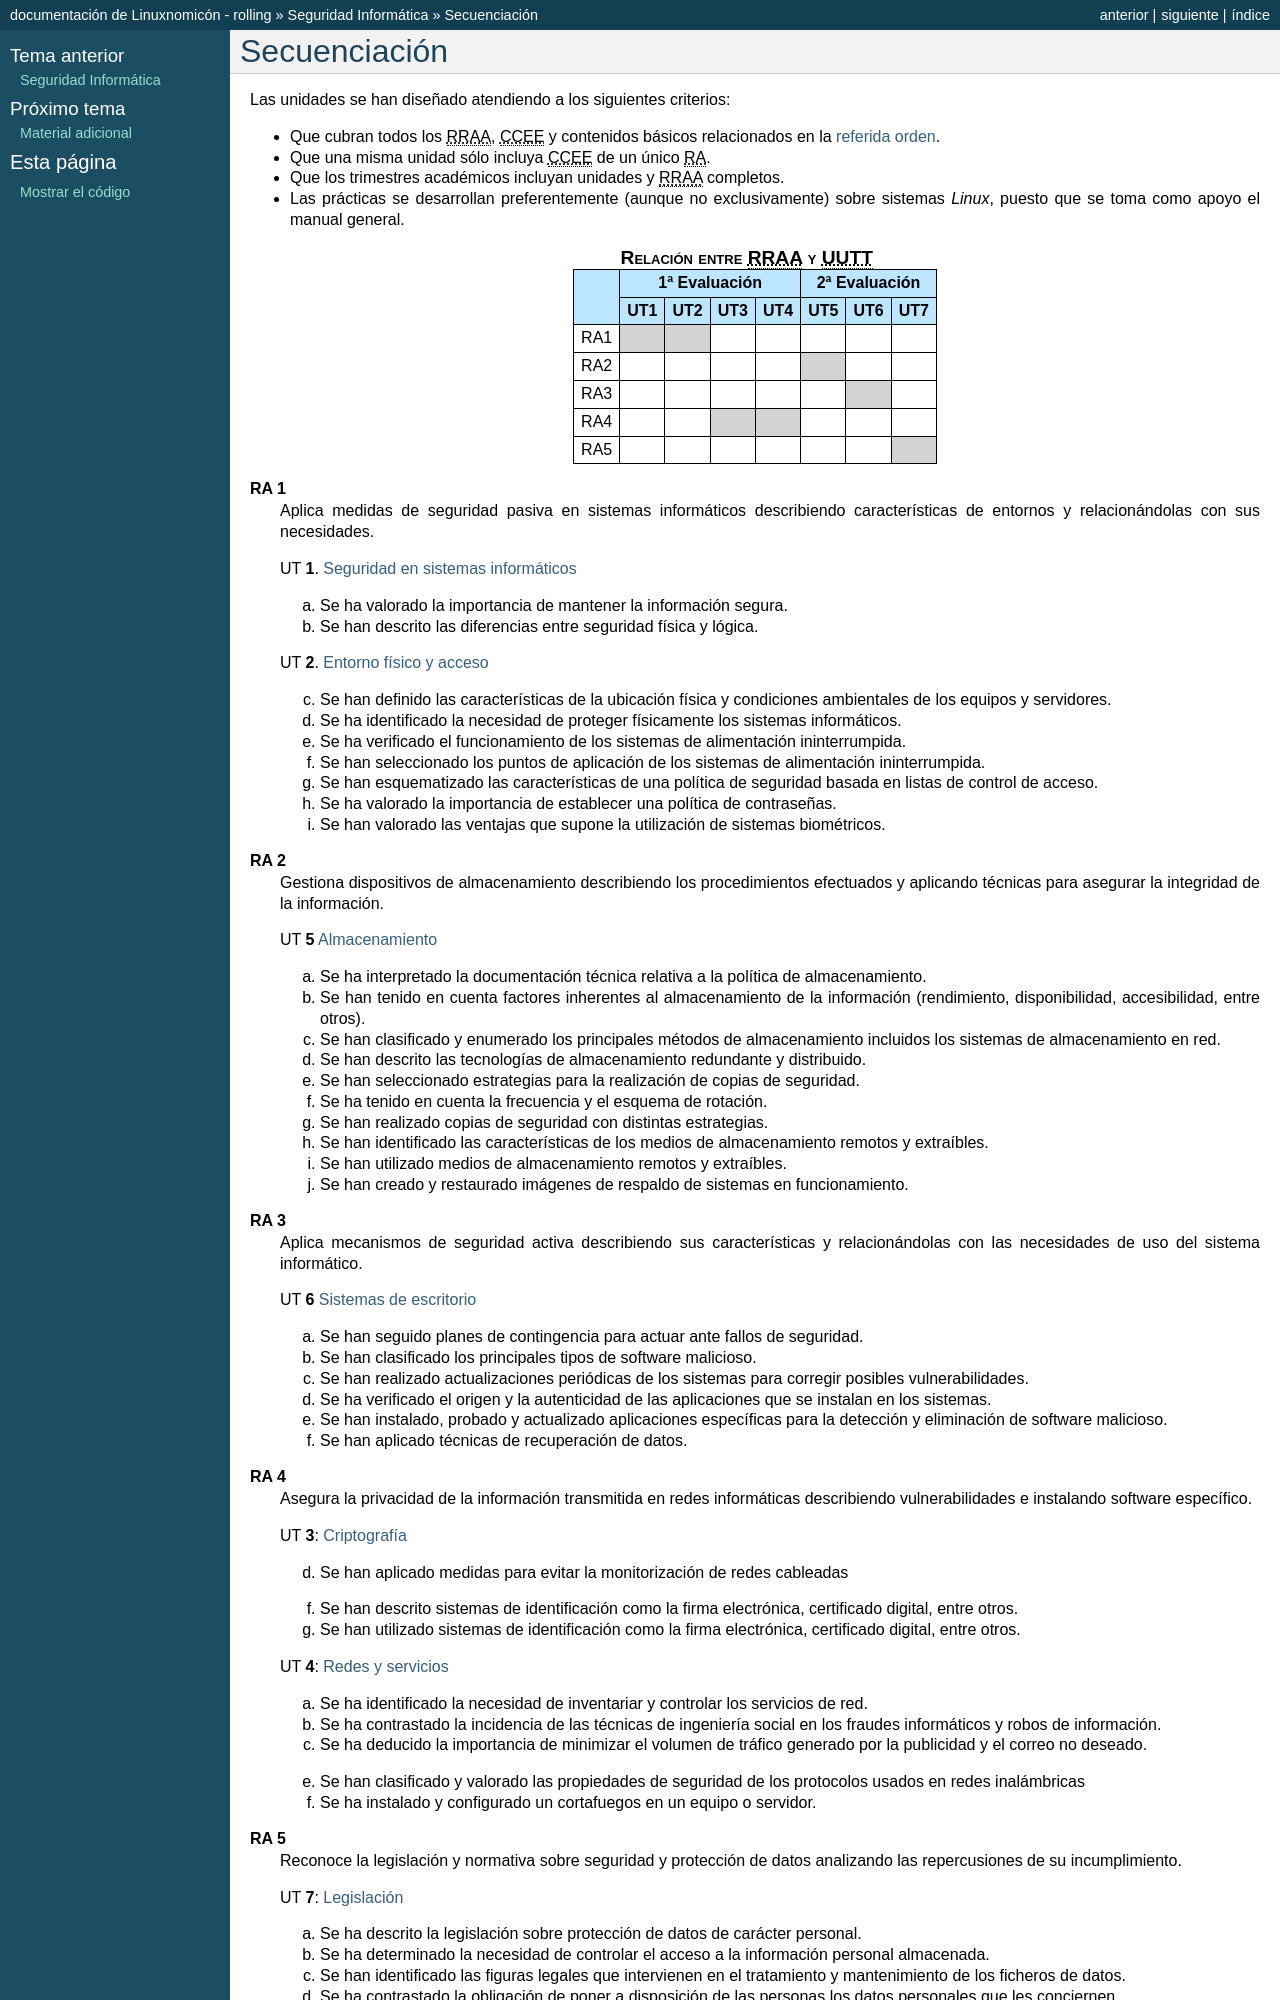

repository: sio2sio2/doc-linux · page: guias/0226.seg/orientaciones/01.rraa.html · generator: sphinx

Secuenciación
=============
Las unidades se han diseñado atendiendo a los siguientes criterios:

* Que cubran todos los |RRAA|, |CCEE| y contenidos básicos relacionados
  en la `referida orden <https://www.juntadeandalucia.es/boja/2009/165/1>`_.
* Que una misma unidad sólo incluya |CCEE| de un único |RA|.
* Que los trimestres académicos incluyan unidades y |RRAA| completos.
* Las prácticas se desarrollan preferentemente (aunque no exclusivamente) sobre
  sistemas *Linux*, puesto que se toma como apoyo el manual general. 

.. table:: Relación entre |RRAA| y |UUTT|
   :class: rraa-uutt

   +----------+-----------------------+-----------------+
   |          |  1ª Evaluación        | 2ª Evaluación   |
   |          +-----+-----+-----+-----+-----+-----+-----+
   |          | UT1 | UT2 | UT3 | UT4 | UT5 | UT6 | UT7 |
   +==========+=====+=====+=====+=====+=====+=====+=====+
   | RA1      |   X |  X  |     |     |     |     |     |
   +----------+-----+-----+-----+-----+-----+-----+-----+
   | RA2      |     |     |     |     |   X |     |     |
   +----------+-----+-----+-----+-----+-----+-----+-----+
   | RA3      |     |     |     |     |     |   X |     |
   +----------+-----+-----+-----+-----+-----+-----+-----+
   | RA4      |     |     |  X  |   X |     |     |     |
   +----------+-----+-----+-----+-----+-----+-----+-----+
   | RA5      |     |     |     |     |     |     |   X |
   +----------+-----+-----+-----+-----+-----+-----+-----+

**RA 1**
   Aplica medidas de seguridad pasiva en sistemas informáticos describiendo
   características de entornos y relacionándolas con sus necesidades.

   UT **1**. :ref:`seg-seg_disp`

   a. Se ha valorado la importancia de mantener la información segura.
   #. Se han descrito las diferencias entre seguridad física y lógica.

   UT **2**. :ref:`seg-entorno`

   c. Se han definido las características de la ubicación física y condiciones
      ambientales de los equipos y servidores.
   #. Se ha identificado la necesidad de proteger físicamente los sistemas
      informáticos.
   #. Se ha verificado el funcionamiento de los sistemas de alimentación
      ininterrumpida.
   #. Se han seleccionado los puntos de aplicación de los sistemas de
      alimentación ininterrumpida.
   #. Se han esquematizado las características de una política de seguridad
      basada en listas de control de acceso.
   #. Se ha valorado la importancia de establecer una política de contraseñas.
   #. Se han valorado las ventajas que supone la utilización de sistemas
      biométricos.

**RA 2**
   Gestiona dispositivos de almacenamiento describiendo los procedimientos
   efectuados y aplicando técnicas para asegurar la integridad de la
   información.

   UT **5** :ref:`seg-alm`

   a. Se ha interpretado la documentación técnica relativa a la política de
      almacenamiento.
   #. Se han tenido en cuenta factores inherentes al almacenamiento de la
      información (rendimiento, disponibilidad, accesibilidad, entre otros).
   #. Se han clasificado y enumerado los principales métodos de almacenamiento
      incluidos los sistemas de almacenamiento en red.
   #. Se han descrito las tecnologías de almacenamiento redundante y
      distribuido.
   #. Se han seleccionado estrategias para la realización de copias de
      seguridad.
   #. Se ha tenido en cuenta la frecuencia y el esquema de rotación.
   #. Se han realizado copias de seguridad con distintas estrategias.
   #. Se han identificado las características de los medios de almacenamiento
      remotos y extraíbles.
   #. Se han utilizado medios de almacenamiento remotos y extraíbles.
   #. Se han creado y restaurado imágenes de respaldo de sistemas en
      funcionamiento.

**RA 3**
   Aplica mecanismos de seguridad activa describiendo sus características y
   relacionándolas con las necesidades de uso del sistema informático.

   UT **6** :ref:`seg-desktop`

   a. Se han seguido planes de contingencia para actuar ante fallos de
      seguridad.
   #. Se han clasificado los principales tipos de software malicioso.
   #. Se han realizado actualizaciones periódicas de los sistemas para corregir
      posibles vulnerabilidades.
   #. Se ha verificado el origen y la autenticidad de las aplicaciones que se
      instalan en los sistemas.
   #. Se han instalado, probado y actualizado aplicaciones específicas para la
      detección y eliminación de software malicioso.
   #. Se han aplicado técnicas de recuperación de datos.

**RA 4**
   Asegura la privacidad de la información transmitida en redes informáticas
   describiendo vulnerabilidades e instalando software específico.

   UT **3**: :ref:`seg-cripto`

   d. Se han aplicado medidas para evitar la monitorización de redes cableadas

   f. Se han descrito sistemas de identificación como la firma electrónica,
      certificado digital, entre otros.
   #. Se han utilizado sistemas de identificación como la firma electrónica,
      certificado digital, entre otros.

   UT **4**: :ref:`seg-red_ser`

   a. Se ha identificado la necesidad de inventariar y controlar los servicios
      de red.
   #. Se ha contrastado la incidencia de las técnicas de ingeniería social en
      los fraudes informáticos y robos de información.
   #. Se ha deducido la importancia de minimizar el volumen de tráfico generado
      por la publicidad y el correo no deseado.

   e. Se han clasificado y valorado las propiedades de seguridad de los
      protocolos usados en redes inalámbricas
   #. Se ha instalado y configurado un cortafuegos en un equipo o servidor.

**RA 5**
   Reconoce la legislación y normativa sobre seguridad y protección de datos
   analizando las repercusiones de su incumplimiento.

   UT **7**: :ref:`seg-ley`
